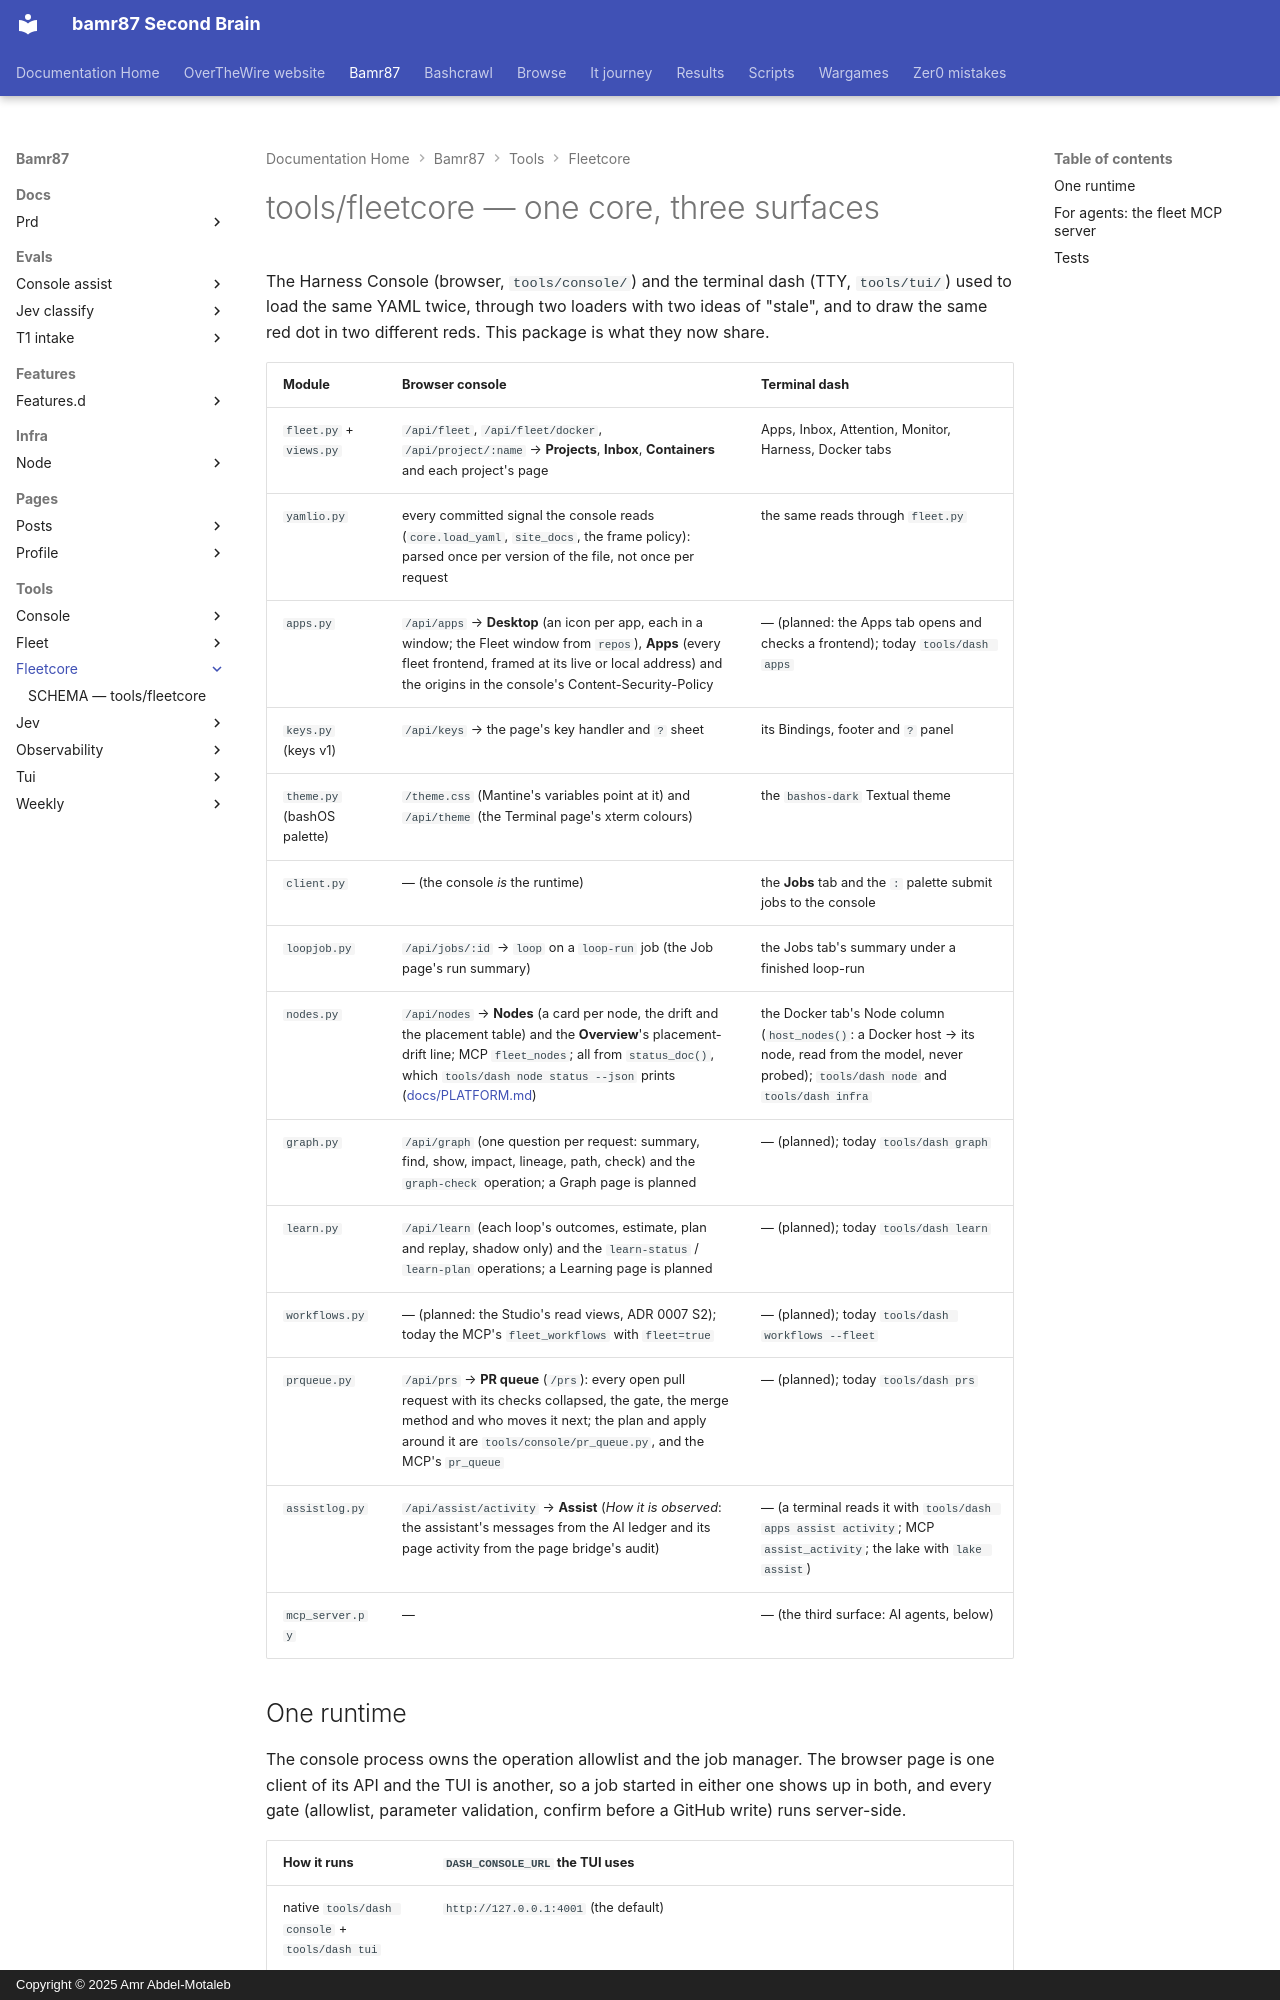

repository: bamr87/README · page: bamr87/tools/fleetcore/index.html · generator: mkdocs · copyright: Copyright © 2025 Amr Abdel-Motaleb

---
source_file: tools/fleetcore/README.md
source_repo: bamr87/bamr87
source_url: https://github.com/bamr87/bamr87/blob/main/tools/fleetcore/README.md
title: tools/fleetcore — one core, three surfaces
---
# tools/fleetcore — one core, three surfaces

The Harness Console (browser, `tools/console/`) and the terminal dash (TTY, `tools/tui/`) used to load the same YAML twice, through two loaders with two ideas of "stale", and to draw the same red dot in two different reds. This package is what they now share.

| Module | Browser console | Terminal dash |
| --- | --- | --- |
| `fleet.py` + `views.py` | `/api/fleet`, `/api/fleet/docker`, `/api/project/:name` → **Projects**, **Inbox**, **Containers** and each project's page | Apps, Inbox, Attention, Monitor, Harness, Docker tabs |
| `yamlio.py` | every committed signal the console reads (`core.load_yaml`, `site_docs`, the frame policy): parsed once per version of the file, not once per request | the same reads through `fleet.py` |
| `apps.py` | `/api/apps` → **Desktop** (an icon per app, each in a window; the Fleet window from `repos`), **Apps** (every fleet frontend, framed at its live or local address) and the origins in the console's Content-Security-Policy | — (planned: the Apps tab opens and checks a frontend); today `tools/dash apps` |
| `keys.py` (keys v1) | `/api/keys` → the page's key handler and `?` sheet | its Bindings, footer and `?` panel |
| `theme.py` (bashOS palette) | `/theme.css` (Mantine's variables point at it) and `/api/theme` (the Terminal page's xterm colours) | the `bashos-dark` Textual theme |
| `client.py` | — (the console *is* the runtime) | the **Jobs** tab and the `:` palette submit jobs to the console |
| `loopjob.py` | `/api/jobs/:id` → `loop` on a `loop-run` job (the Job page's run summary) | the Jobs tab's summary under a finished loop-run |
| `nodes.py` | `/api/nodes` → **Nodes** (a card per node, the drift and the placement table) and the **Overview**'s placement-drift line; MCP `fleet_nodes`; all from `status_doc()`, which `tools/dash node status --json` prints ([docs/PLATFORM.md](../../docs/PLATFORM.md#surfaces)) | the Docker tab's Node column (`host_nodes()`: a Docker host → its node, read from the model, never probed); `tools/dash node` and `tools/dash infra` |
| `graph.py` | `/api/graph` (one question per request: summary, find, show, impact, lineage, path, check) and the `graph-check` operation; a Graph page is planned | — (planned); today `tools/dash graph` |
| `learn.py` | `/api/learn` (each loop's outcomes, estimate, plan and replay, shadow only) and the `learn-status` / `learn-plan` operations; a Learning page is planned | — (planned); today `tools/dash learn` |
| `workflows.py` | — (planned: the Studio's read views, ADR 0007 S2); today the MCP's `fleet_workflows` with `fleet=true` | — (planned); today `tools/dash workflows --fleet` |
| `prqueue.py` | `/api/prs` → **PR queue** (`/prs`): every open pull request with its checks collapsed, the gate, the merge method and who moves it next; the plan and apply around it are `tools/console/pr_queue.py`, and the MCP's `pr_queue` | — (planned); today `tools/dash prs` |
| `assistlog.py` | `/api/assist/activity` → **Assist** (*How it is observed*: the assistant's messages from the AI ledger and its page activity from the page bridge's audit) | — (a terminal reads it with `tools/dash apps assist activity`; MCP `assist_activity`; the lake with `lake assist`) |
| `mcp_server.py` | — | — (the third surface: AI agents, below) |
